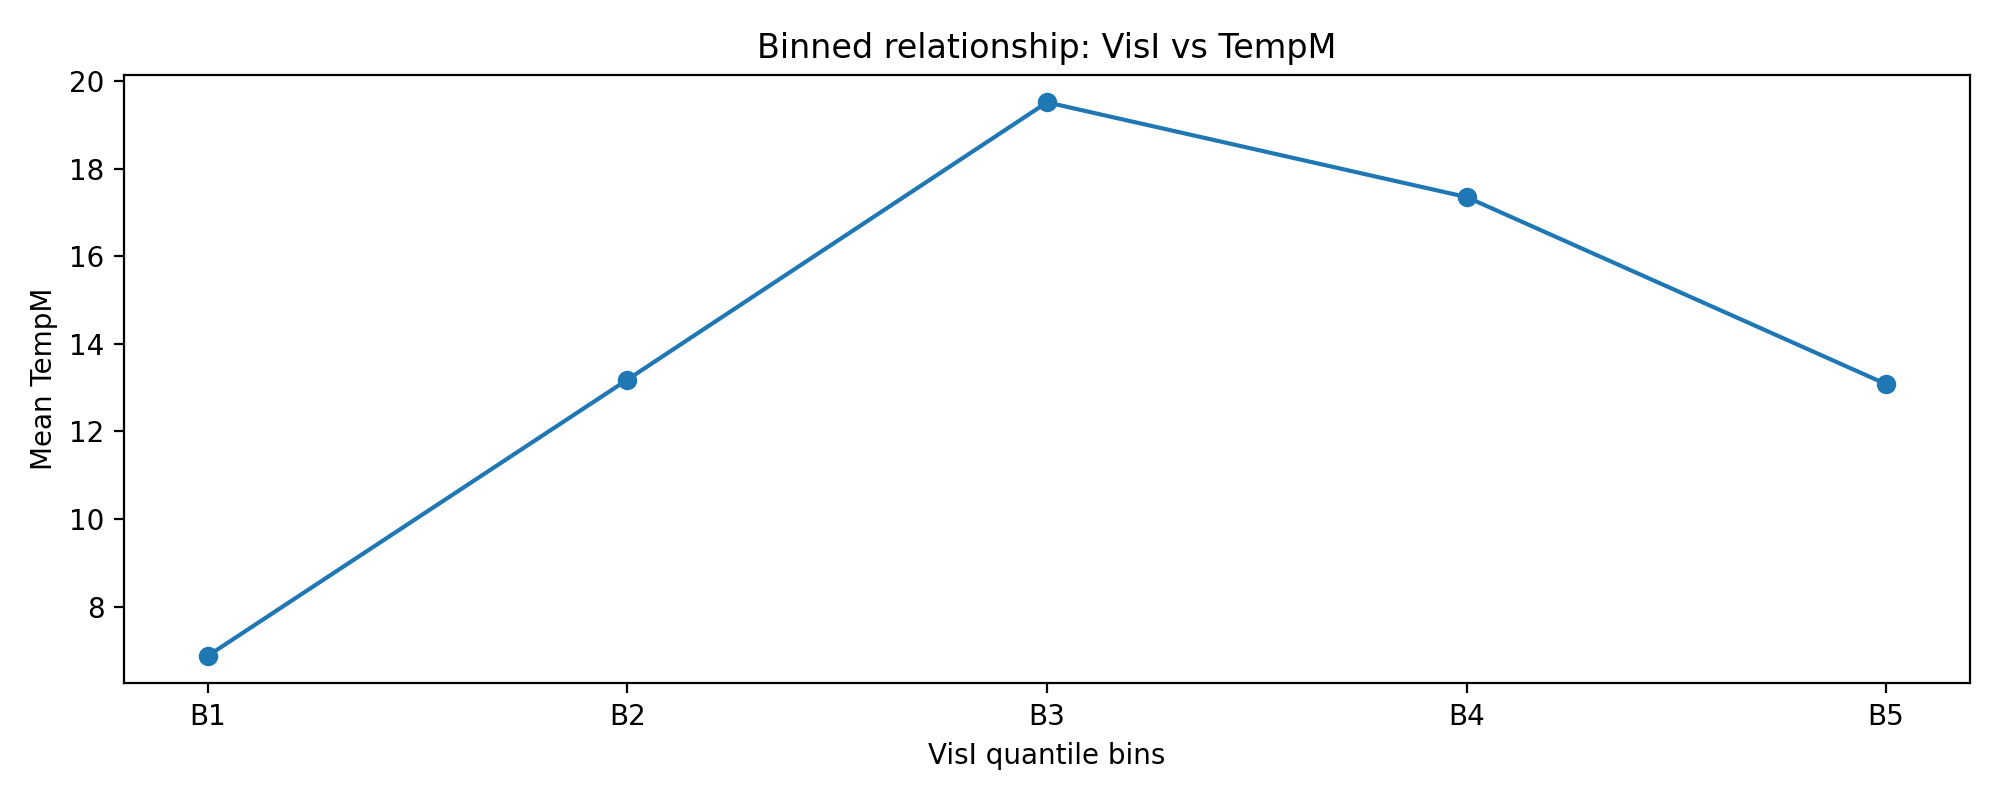

The file beside this chart, header and first rows:
bin, count, feature_min, feature_max, feature_mean, target_mean, target_std
(-0.001, 4.0], 8423, 0.0, 4.0, 2.185, 6.878, 8.967
(4.0, 6.2], 29108, 4.3, 6.2, 5.993, 13.18, 8.244
(6.2, 7.0], 2839, 7.0, 7.0, 7.0, 19.51, 8.41
(7.0, 10.0], 33851, 8.0, 10.0, 9.885, 17.35, 10.82
(10.0, 55.0], 5092, 11.0, 55.0, 18.54, 13.08, 7.579
